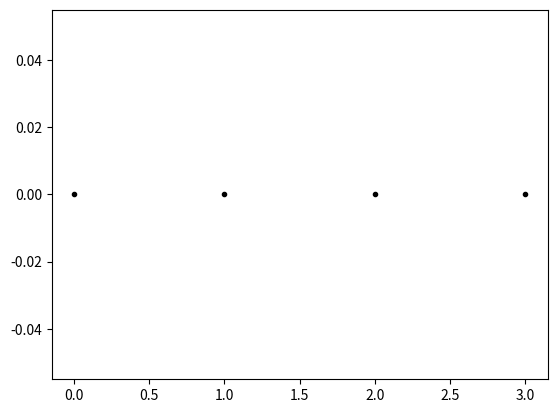
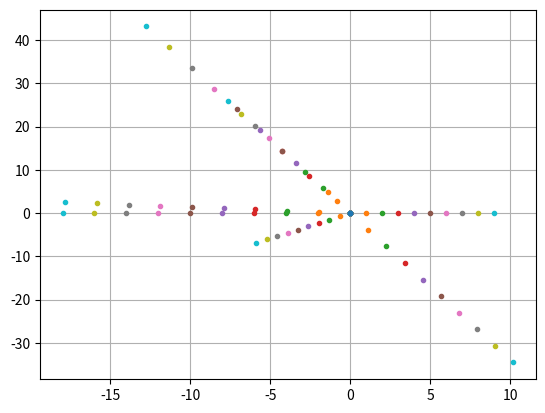
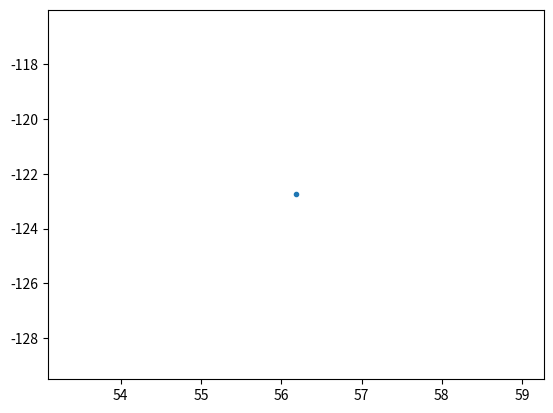

Reproduce these figures in Python, in order. (Note: this script raises an exception after producing the figures.)
import numpy as np
import matplotlib.pyplot as plt

# Definieer een class voor een deeltje. 
# Een class beschrijft alleen het type eigenschappen dat een ding heeft, bijvoorbeeld: in de beschrijving van de class zeg je:
# - een deeltje heeft een positie.
# - een deeltje heeft een functie die, wanneer aangeroepen, de positie van dat deeltje bijwerkt.
# Merk op dat de class zelf geen deeltje is! 
# Een object dat tot een bepaalde class behoort, wordt een instant van die class genoemd. 
# Je kunt meerdere instants van een class hebben.

class ParticleClass:
    def __init__(self, m, v, r, R):
        self.m = m                         # massa van het deeltje
        self.v = np.array(v, dtype=float)  # snelheids vector
        self.r = np.array(r, dtype=float)  # positie vector
        self.R = np.array(R, dtype=float)  # radius van het deeltje
        #self.c = np.array(c, dtype=int)    # rgb waarde van het deeltje

    def update_position(self,dt):
        """Werk de positie van het deeltje bij op basis van zijn snelheid en tijdstap dt."""
        self.r += self.v * dt

print(ParticleClass)

# een enkel deeltje:
this_particle = ParticleClass(m=1.0, v=[5.0, 0], r=[0.0, 0.0], R=1.0)
print(this_particle)
%whos

print("Massa van het deeltje " + str(this_particle.m) + " kg")
print("Huidige positie is " + str(this_particle.r))

# oproepen van de functie 'update_position' met dt = 1.0 seconde
this_particle.update_position(1.0)
print("Nieuwe positie " + str(this_particle.r))

that_particle = ParticleClass(m=1.0, v=[2.0, 0], r=[5.0, 0.0],R=1.0)

print("Huidige positie van this_particle " + str(this_particle.r))
print("Huidige positie van that_particle " + str(that_particle.r))

# oproepen van de functie 'update_position' met dt = 2.0 seconde
that_particle.update_position(2.0)
print("Nieuwe positie van this_particle " + str(this_particle.r))
print("Nieuwe positie van that_particle " + str(that_particle.r))

particle_array = []

for start_x in range(4):
    particle_array.append(ParticleClass(m=1.0, v=[2.0, 0], r=[start_x, 0.0],R=1.0))

print("Hoe het array eruit ziet volgens python: " + str(particle_array))
print("Hoe een element van het array eruit ziet volgens python: " + str(particle_array[0]))
print("Hoe een eigenschap (in dit geval: 'r') van het element van het array eruit ziet volgens python: " + str(particle_array[0].r))

plt.figure()
for particle in particle_array:
    plt.plot(particle.r[0],particle.r[1],'k.')
plt.show()


print(particle_array)
    

for particle, particle_object in enumerate(particle_array):
    print("Deeltje " + str(particle) + ", huidige positie: " + str(particle_object.r))
    print("oproepen van de functie 'update_position' met dt = 1.0 second ")
    particle_object.update_position(1.0)
    print("Volgende positie " + str(particle_object.r))
    if particle < len(particle_array) - 1:
        print("Naar het volgende deeltje \n")
    

#your code/answer
deeltjes_array = []
for i in range(10):
    v = np.random.randint(-5,5)
    angle_v = np.random.randint(0,2*np.pi)
    vx = np.cos(angle_v)*v
    vy = np.sin(angle_v)*v
    deeltjes_array.append(ParticleClass(m=1.0, v=[vx, vy], r=[0.0, 0.0], R=1.0))
print(deeltjes_array[0])

#deel = np.array[] 
#for deeltje in deeltjes_array:
#    deel.append(deeltje)
#    deeltje.update_position(1.0)
    
plt.figure()
for deeltje in deeltjes_array:
    for i in range(10):
        plt.plot(deeltje.r[0],deeltje.r[1], '.')
        deeltje.update_position(1.0)
plt.grid()
plt.show()


#your code/answer
deeltjes_array = []
for i in range(10):
    v = np.random.randint(-5,5)
    angle_v = np.random.randint(0,2*np.pi)
    vx = np.cos(angle_v)*v
    vy = np.sin(angle_v)*v
    deel = []
    deel.append(ParticleClass(m=1.0, v=[vx, vy], r=[0.0, 0.0], R=1.0))
    for k in range(10):
        deel.append(deel[0].update_position(k))
        
    deeltjes_array.append(deel)
print(deeltjes_array[0])

#deel = np.array[] 
#for deeltje in deeltjes_array:
#    deel.append(deeltje)
#    deeltje.update_position(1.0)
    
plt.figure()
for deeltje in deeltjes_array:
    for deel in deeltje:
        plt.plot(deel.r[0],deel.r[1], '.')
plt.grid()
plt.show()


start = time.time()

array = np.array([])
N = int(1e5)

for i in range(N):
    array = np.append(array,np.random.rand(1))

eind = time.time()
lengte = eind - start

print("Dit kostte ", lengte, "seconde!")


start = time.time()

array = np.array([])
N = int(1e5)
array = np.append(array,np.random.rand(1,N))

eind = time.time()
lengte = eind - start
print("Dit kostte ", lengte, "seconde!")
